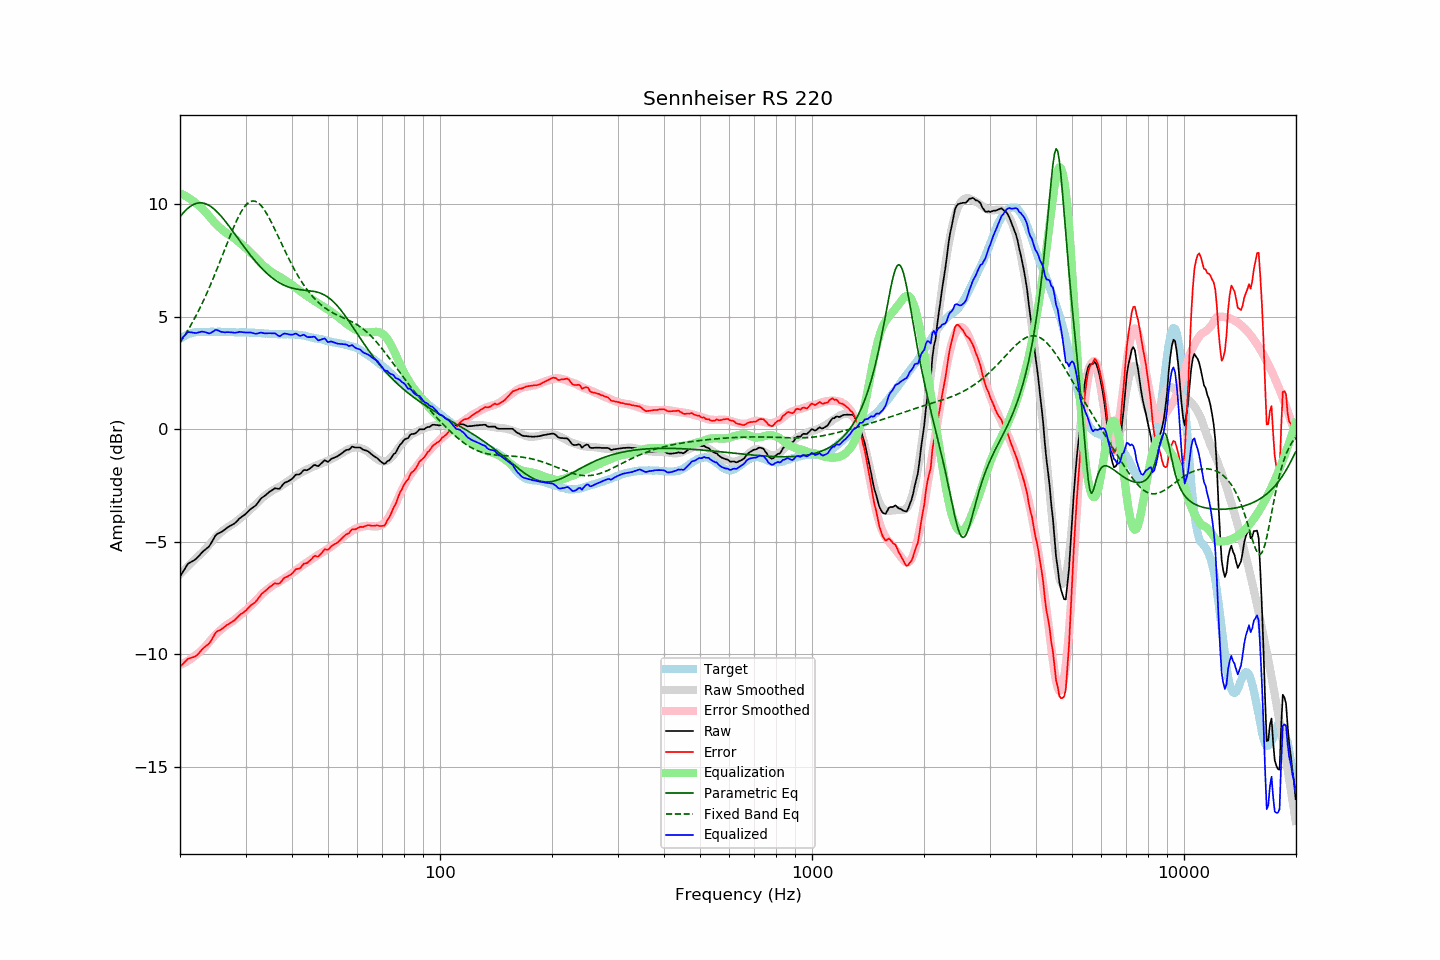

The data file committed next to this chart (first rows):
frequency, raw, error, smoothed, error_smoothed, equalization, parametric_eq, fixed_band_eq, equalized_raw, equalized_smoothed, target
20.00, -6.56, -10.56, -6.44, -10.48, 10.48, 9.43, 3.85, 3.92, 4.04, 4.01
20.20, -6.44, -10.49, -6.37, -10.44, 10.44, 9.52, 3.96, 4.01, 4.07, 4.06
20.40, -6.31, -10.42, -6.30, -10.41, 10.41, 9.60, 4.06, 4.10, 4.11, 4.11
20.61, -6.21, -10.34, -6.23, -10.37, 10.37, 9.68, 4.18, 4.16, 4.14, 4.13
20.81, -6.08, -10.27, -6.16, -10.33, 10.33, 9.75, 4.29, 4.25, 4.17, 4.18
21.02, -5.98, -10.20, -6.09, -10.29, 10.29, 9.82, 4.41, 4.31, 4.20, 4.22
21.23, -5.94, -10.18, -6.02, -10.24, 10.24, 9.87, 4.53, 4.31, 4.22, 4.24
21.44, -5.89, -10.16, -5.95, -10.19, 10.19, 9.92, 4.65, 4.30, 4.24, 4.26
21.66, -5.86, -10.14, -5.88, -10.14, 10.14, 9.97, 4.78, 4.29, 4.26, 4.28
21.87, -5.81, -10.11, -5.81, -10.09, 10.09, 10.00, 4.91, 4.27, 4.28, 4.29
22.09, -5.76, -10.08, -5.73, -10.03, 10.03, 10.02, 5.04, 4.27, 4.30, 4.31
22.31, -5.68, -10.00, -5.66, -9.97, 9.97, 10.04, 5.18, 4.29, 4.31, 4.32
22.54, -5.62, -9.94, -5.60, -9.92, 9.92, 10.05, 5.32, 4.30, 4.32, 4.32
22.76, -5.53, -9.85, -5.54, -9.86, 9.86, 10.05, 5.47, 4.32, 4.32, 4.32
22.99, -5.46, -9.76, -5.47, -9.79, 9.79, 10.05, 5.62, 4.34, 4.32, 4.31
23.22, -5.40, -9.70, -5.39, -9.72, 9.72, 10.03, 5.77, 4.32, 4.32, 4.31
23.45, -5.33, -9.64, -5.32, -9.64, 9.64, 10.01, 5.93, 4.30, 4.32, 4.31
23.69, -5.28, -9.59, -5.23, -9.55, 9.55, 9.98, 6.09, 4.28, 4.32, 4.32
23.92, -5.21, -9.53, -5.14, -9.47, 9.47, 9.94, 6.25, 4.25, 4.32, 4.32
24.16, -5.11, -9.44, -5.06, -9.38, 9.38, 9.90, 6.42, 4.27, 4.32, 4.32
24.40, -4.98, -9.32, -4.98, -9.30, 9.30, 9.85, 6.58, 4.31, 4.32, 4.33
24.65, -4.87, -9.19, -4.90, -9.22, 9.22, 9.79, 6.76, 4.35, 4.32, 4.32
24.89, -4.73, -9.06, -4.82, -9.14, 9.14, 9.73, 6.93, 4.41, 4.32, 4.32
25.14, -4.66, -8.99, -4.75, -9.07, 9.07, 9.66, 7.11, 4.40, 4.32, 4.32
25.39, -4.62, -8.95, -4.68, -9.00, 9.00, 9.58, 7.29, 4.37, 4.32, 4.33
25.65, -4.60, -8.92, -4.61, -8.93, 8.93, 9.51, 7.47, 4.34, 4.32, 4.33
25.91, -4.56, -8.87, -4.55, -8.87, 8.87, 9.42, 7.65, 4.32, 4.32, 4.32
26.16, -4.50, -8.82, -4.49, -8.81, 8.81, 9.34, 7.84, 4.31, 4.32, 4.32
26.43, -4.46, -8.77, -4.44, -8.76, 8.76, 9.25, 8.02, 4.30, 4.32, 4.31
26.69, -4.40, -8.71, -4.39, -8.70, 8.70, 9.16, 8.20, 4.31, 4.32, 4.31
26.96, -4.35, -8.67, -4.34, -8.66, 8.66, 9.07, 8.38, 4.31, 4.31, 4.32
27.23, -4.31, -8.63, -4.30, -8.61, 8.61, 8.97, 8.56, 4.31, 4.31, 4.32
27.50, -4.27, -8.58, -4.26, -8.57, 8.57, 8.87, 8.74, 4.30, 4.31, 4.32
27.77, -4.22, -8.53, -4.21, -8.52, 8.52, 8.78, 8.91, 4.29, 4.31, 4.31
28.05, -4.18, -8.49, -4.16, -8.46, 8.46, 8.68, 9.07, 4.28, 4.31, 4.31
28.33, -4.11, -8.41, -4.10, -8.41, 8.41, 8.58, 9.23, 4.29, 4.30, 4.29
28.62, -4.05, -8.34, -4.04, -8.35, 8.35, 8.48, 9.38, 4.30, 4.30, 4.29
28.90, -3.97, -8.27, -3.99, -8.29, 8.29, 8.38, 9.52, 4.32, 4.30, 4.30
29.19, -3.92, -8.20, -3.93, -8.23, 8.23, 8.28, 9.65, 4.31, 4.30, 4.29
29.48, -3.86, -8.17, -3.87, -8.17, 8.17, 8.18, 9.76, 4.31, 4.30, 4.31
29.78, -3.82, -8.11, -3.82, -8.11, 8.11, 8.09, 9.87, 4.30, 4.30, 4.30
30.08, -3.76, -8.06, -3.75, -8.05, 8.05, 7.99, 9.95, 4.29, 4.29, 4.30
30.38, -3.69, -7.98, -3.69, -7.98, 7.98, 7.90, 10.02, 4.29, 4.29, 4.29
30.68, -3.62, -7.90, -3.62, -7.91, 7.91, 7.80, 10.08, 4.30, 4.29, 4.29
30.99, -3.55, -7.83, -3.55, -7.84, 7.84, 7.71, 10.11, 4.30, 4.29, 4.29
31.30, -3.50, -7.78, -3.49, -7.77, 7.77, 7.62, 10.13, 4.28, 4.29, 4.28
31.61, -3.45, -7.73, -3.42, -7.70, 7.70, 7.53, 10.13, 4.26, 4.28, 4.28
31.93, -3.40, -7.68, -3.35, -7.63, 7.63, 7.45, 10.12, 4.23, 4.28, 4.28
32.24, -3.31, -7.58, -3.28, -7.56, 7.56, 7.37, 10.08, 4.24, 4.27, 4.27
32.57, -3.22, -7.49, -3.21, -7.48, 7.48, 7.29, 10.03, 4.26, 4.27, 4.27
32.89, -3.11, -7.39, -3.14, -7.40, 7.40, 7.21, 9.96, 4.29, 4.26, 4.27
33.22, -3.05, -7.30, -3.07, -7.33, 7.33, 7.13, 9.88, 4.28, 4.26, 4.26
33.55, -2.99, -7.25, -3.01, -7.26, 7.26, 7.06, 9.79, 4.26, 4.25, 4.25
33.89, -2.95, -7.19, -2.95, -7.20, 7.20, 6.99, 9.68, 4.25, 4.25, 4.24
34.23, -2.89, -7.13, -2.90, -7.14, 7.14, 6.92, 9.57, 4.26, 4.24, 4.25
34.57, -2.83, -7.06, -2.85, -7.08, 7.08, 6.86, 9.44, 4.26, 4.24, 4.23
34.92, -2.77, -7.00, -2.80, -7.03, 7.03, 6.80, 9.31, 4.26, 4.23, 4.23
35.27, -2.73, -6.95, -2.75, -6.98, 6.98, 6.74, 9.17, 4.25, 4.23, 4.23
35.62, -2.68, -6.90, -2.70, -6.93, 6.93, 6.68, 9.02, 4.25, 4.23, 4.22
35.97, -2.63, -6.84, -2.66, -6.89, 6.89, 6.63, 8.87, 4.26, 4.22, 4.22
... 635 more rows
